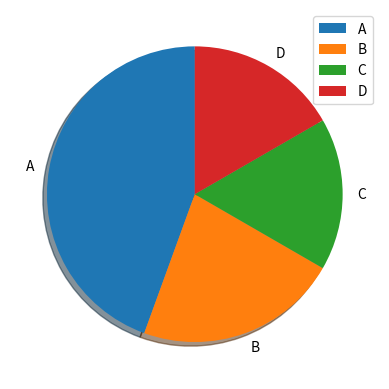

This figure's Python source:
import matplotlib.pyplot as plt
import numpy as np

y = np.array([40, 20, 15, 15])
l=(["A","B","C","D"])

plt.pie(y,labels=l,startangle=90,shadow=True)
plt.legend()
plt.show() 